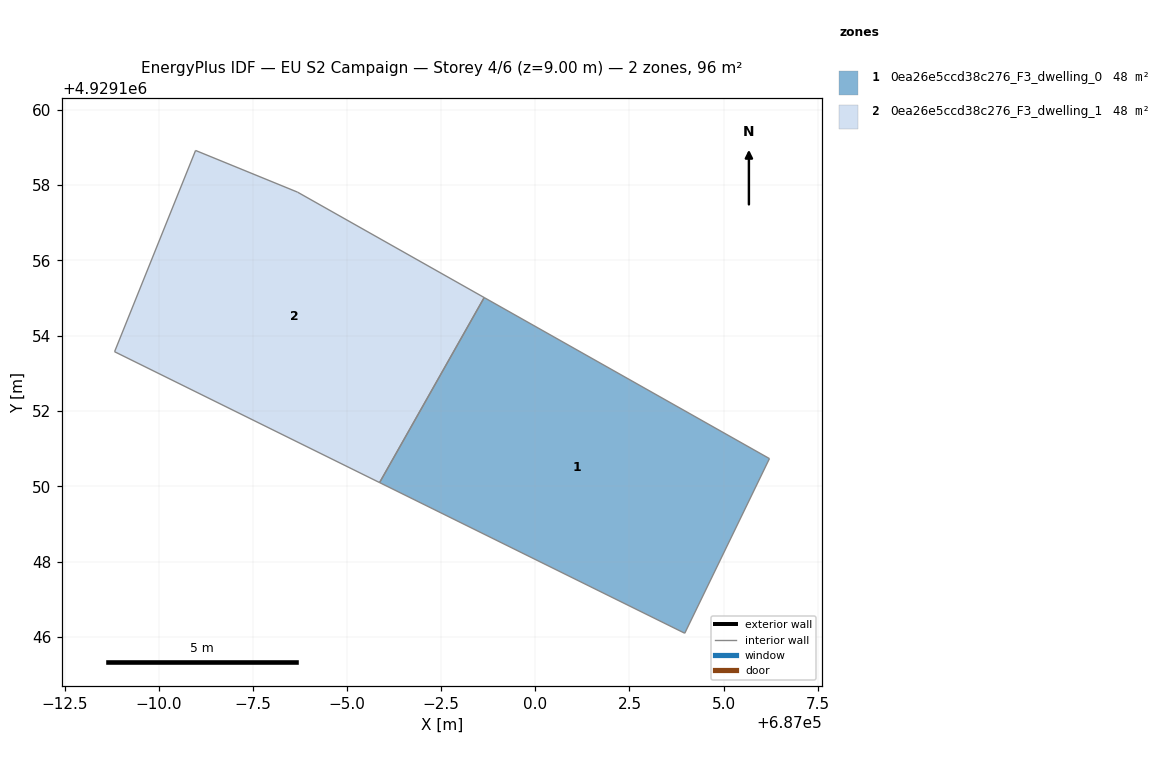
=== STOREY PLAN SPEC (per zone: floor XY polygon, exterior-wall plan segments, windows/doors) ===
zone 1: 0ea26e5ccd38c276_F3_dwelling_0  (47.9 m²)
  floor: (687006.22, 4929150.74) (687003.97, 4929146.10) (686995.86, 4929150.10) (686998.64, 4929155.01)
  interior walls: 4
zone 2: 0ea26e5ccd38c276_F3_dwelling_1  (47.9 m²)
  floor: (686998.64, 4929155.01) (686995.86, 4929150.10) (686988.82, 4929153.58) (686990.97, 4929158.92) (686993.68, 4929157.82)
  interior walls: 5

=== DERIVED (storey summary) ===
Building: EU S2 Campaign
Storey: 4 of 6  (floor level z = 9.00 m)
Storey gross floor area: 95.8 m²
Zones on this storey: 2
  - 0ea26e5ccd38c276_F3_dwelling_0: floor 47.9 m²
  - 0ea26e5ccd38c276_F3_dwelling_1: floor 47.9 m²
Zone adjacency (shared interzone walls):
  - 0ea26e5ccd38c276_F3_dwelling_0 ↔ 0ea26e5ccd38c276_F3_dwelling_1